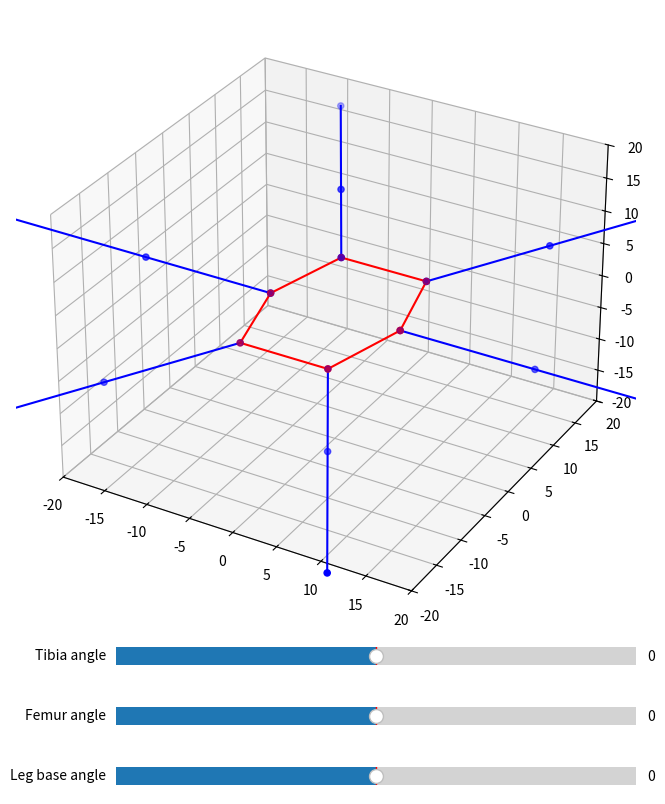

Source code (Python):
import matplotlib.pyplot as plt
import numpy as np
from typing import List
from abc import ABC, abstractmethod
from matplotlib.widgets import Slider


"""This is a simplistic environment used to visualize the calculated robot's positions based on matplotlib."""


# todo: Convert lists into np.ndarray.

class BodyPart(ABC):

    """This base class represents the forward kinematics model of limbs which is used to visualize the calculated
    angles from the inverse kinematic model."""

    __slots__ = {"_origin",
                 "vertices",
                 "_ax",
                 "_lines",
                 "_lines_vertices"}

    def __init__(self):
        self.vertices = {}

    @abstractmethod
    def draw(self, **kwargs):
        pass

    @abstractmethod
    def update_joints_position(self, **kwargs):
        pass


class Leg(BodyPart):
    __slots__ = {"joints",
                 "_femur_length",
                 "_tibia_length",
                 "_leg_angle",
                 "_femur_angle",
                 "_tibia_angle"}

    # todo: Put angles into a dict.
    # todo: Put limb lengths into a dict.

    def __init__(self, ax_: plt.Axes, attach_point: List[float], femur_len, tibia_len, leg_angle, femur_ang, tibia_ang):
        super().__init__()
        self._ax = ax_
        self._lines = None
        self._lines_vertices = None
        self._origin = attach_point
        self._femur_length = femur_len
        self._tibia_length = tibia_len
        self._leg_angle = leg_angle / 180 * np.pi
        self._femur_angle = femur_ang / 180 * np.pi
        self._tibia_angle = tibia_ang / 180 * np.pi
        self.vertices = {}
        self.joints = [self._origin, [], []]
        self.update_joints_position([self._leg_angle, self._femur_angle, self._tibia_angle])

    def draw(self, ax_: plt.Axes):

        x_data = [x[0] for x in self.joints]
        y_data = [y[1] for y in self.joints]
        z_data = [z[2] for z in self.joints]

        if not self._lines:
            self._lines = ax_.plot(x_data,
                                   y_data,
                                   z_data, "b")

            self._lines_vertices = ax_.scatter3D(x_data,
                                                 y_data,
                                                 z_data,
                                                 edgecolor="blue",
                                                 facecolor="blue")

        else:
            self._lines[0].set_data_3d(x_data,
                                       y_data,
                                       z_data,)

            self._lines_vertices._offsets3d = (x_data,
                                               y_data,
                                               z_data)

    def update_joints_position(self, angles: List[float]):

        self._leg_angle = angles[0]
        self._femur_angle = angles[1]
        self._tibia_angle = angles[2]

        joint1_xy = self._femur_length * np.cos(self._femur_angle)
        joint_1 = np.array(self._origin) + np.array([joint1_xy * np.cos(self._leg_angle),
                                                     joint1_xy * np.sin(self._leg_angle),
                                                     self._femur_length * np.sin(self._femur_angle)])

        self.joints[1] = list(joint_1)
        joint2_xy = self._tibia_length * np.cos(self._tibia_angle)
        joint_2 = joint_1 + np.array([joint2_xy * np.cos(self._leg_angle),
                                      joint2_xy * np.sin(self._leg_angle),
                                      self._tibia_length * np.sin(self._tibia_angle)])

        self.joints[2] = list(joint_2)


class Core(BodyPart):
    """The hexapod core is a hexagon with a desired width and length. The coordinates of vertices are calculated
    from the provided parameters."""

    #    _____________  l
    #   /3    2\     |  e
    #  /        \    |  n
    # |4   .0   1|   |  g
    # |\        /|   |  t
    # |_\5____6/_|____  h
    #   width

    __slots__ = {"length",
                 "width",
                 "front"}

    def __init__(self, ax_: plt.Axes, length: float, width: float, front: float):
        super().__init__()
        self.length = length
        self.width = width
        self.front = front
        self._origin = [0, 0, 0]
        self.vertices = {"0": self._origin}
        self._create_vertices()
        self._lines = None
        self._lines_vertices = None
        self._ax = ax_

    def _create_vertices(self):

        origin = self.vertices["0"]

        self.vertices["1"] = [origin[0] + self.width/2, origin[1], origin[2]]
        self.vertices["2"] = [origin[0] + self.front/2, origin[1] + self.length/2, origin[2]]
        self.vertices["3"] = [origin[0] - self.front / 2, origin[1] + self.length / 2, origin[2]]
        self.vertices["4"] = [origin[0] - self.width / 2, origin[1], origin[2]]
        self.vertices["5"] = [origin[0] - self.front / 2, origin[1] - self.length / 2, origin[2]]
        self.vertices["6"] = [origin[0] + self.front / 2, origin[1] - self.length / 2, origin[2]]

    def draw(self, ax_):

        labels = ["1", "2", "3", "4", "5", "6", "1"]

        x_data = [self.vertices[x][0] for x in labels]
        y_data = [self.vertices[y][1] for y in labels]
        z_data = [self.vertices[z][2] for z in labels]

        if not self._lines:

            self._lines = ax_.plot(x_data,
                                   y_data,
                                   z_data, "r")

            self._lines_vertices = ax_.scatter3D(x_data,
                                                 y_data,
                                                 z_data,
                                                 edgecolor="red",
                                                 facecolor="red")
        else:
            self._lines[0].set_data_3d(x_data,
                                       y_data,
                                       z_data)

            self._lines_vertices._offsets3d = (x_data,
                                               y_data,
                                               z_data)

    def update_joints_position(self, position):
        pass


class Hexapod:
    __slots__ = {"_ax",
                 "_bodyparts",
                 "_default_elevation",
                 "_leg_origins"}

    def __init__(self, ax_: plt.Axes, core: Core):
        self._ax = ax_
        self._bodyparts = {"legs": {}, "core": {"1": core}}  # Leaving room for expansion to other limbs.

    def add_leg(self, femur_len, tibia_len):

        if len(self._bodyparts["legs"]) >= 6:
            raise RuntimeError("Hexapod can have a maximum of 6 legs.")

        labels = ["1", "2", "3", "4", "5", "6"]

        for leg_number in labels:
            if leg_number not in self._bodyparts["legs"]:
                self._bodyparts["legs"][leg_number] = Leg(self._ax,
                                                          self._bodyparts["core"]["1"].vertices[leg_number],
                                                          femur_len,
                                                          tibia_len,
                                                          60*(int(leg_number)-1),
                                                          0,
                                                          0)
                break

    def draw(self, ax_: plt.Axes):
        for part_type in self._bodyparts:
            for part in self._bodyparts[part_type]:
                self._bodyparts[part_type][part].draw(ax_)

    def update_leg_positions(self, positions):

        for i, leg in enumerate(self._bodyparts["legs"]):
            self._bodyparts["legs"][leg].update_joints_position(positions[i])


class ForwardKinematicsPreview:

    def __init__(self, ax_:plt.Axes, robot: Hexapod):
        self.robot = robot
        self.ax = ax_

        ax_leg_ang = plt.axes([0.25, 0.1, 0.65, 0.03])
        ax_fem_ang = plt.axes([0.25, 0.15, 0.65, 0.03])
        ax_tib_ang = plt.axes([0.25, 0.2, 0.65, 0.03])

        self.leg_ang = Slider(ax=ax_leg_ang,
                              label="Leg base angle",
                              valmin=-90,
                              valmax=90,
                              valinit=0,
                              orientation="horizontal")

        self.fem_ang = Slider(ax=ax_fem_ang,
                              label="Femur angle",
                              valmin=-120,
                              valmax=120,
                              valinit=0,
                              orientation="horizontal")

        self.tib_ang = Slider(ax=ax_tib_ang,
                              label="Tibia angle",
                              valmin=-90,
                              valmax=90,
                              valinit=0,
                              orientation="horizontal")

        ax.set_xlim3d([-20, 20])
        ax.set_ylim3d([-20, 20])  # todo: Automate adjusting the limits, since set_aspect does not work on 3d axes.
        ax.set_zlim3d([-20, 20])

        self.leg_ang.on_changed(self.update)
        self.fem_ang.on_changed(self.update)
        self.tib_ang.on_changed(self.update)

        self.robot.draw(self.ax)

        plt.show()

    def update(self, _):

        angles = [[(ang * 60 + self.leg_ang.val) / 180 * np.pi,
                   self.fem_ang.val / 180 * np.pi,
                   self.tib_ang.val / 180 * np.pi] for ang in range(6)]

        robot.update_leg_positions(angles)
        robot.draw(ax)


if __name__ == '__main__':

    fig = plt.figure(figsize=(8, 12))
    ax = fig.add_subplot(111, projection="3d")

    cor = Core(ax, 20, 15, 10)
    robot = Hexapod(ax, cor)
    robot.add_leg(15, 20)
    robot.add_leg(15, 20)
    robot.add_leg(15, 20)
    robot.add_leg(15, 20)
    robot.add_leg(15, 20)
    robot.add_leg(15, 20)

    ForwardKinematicsPreview(ax, robot)
